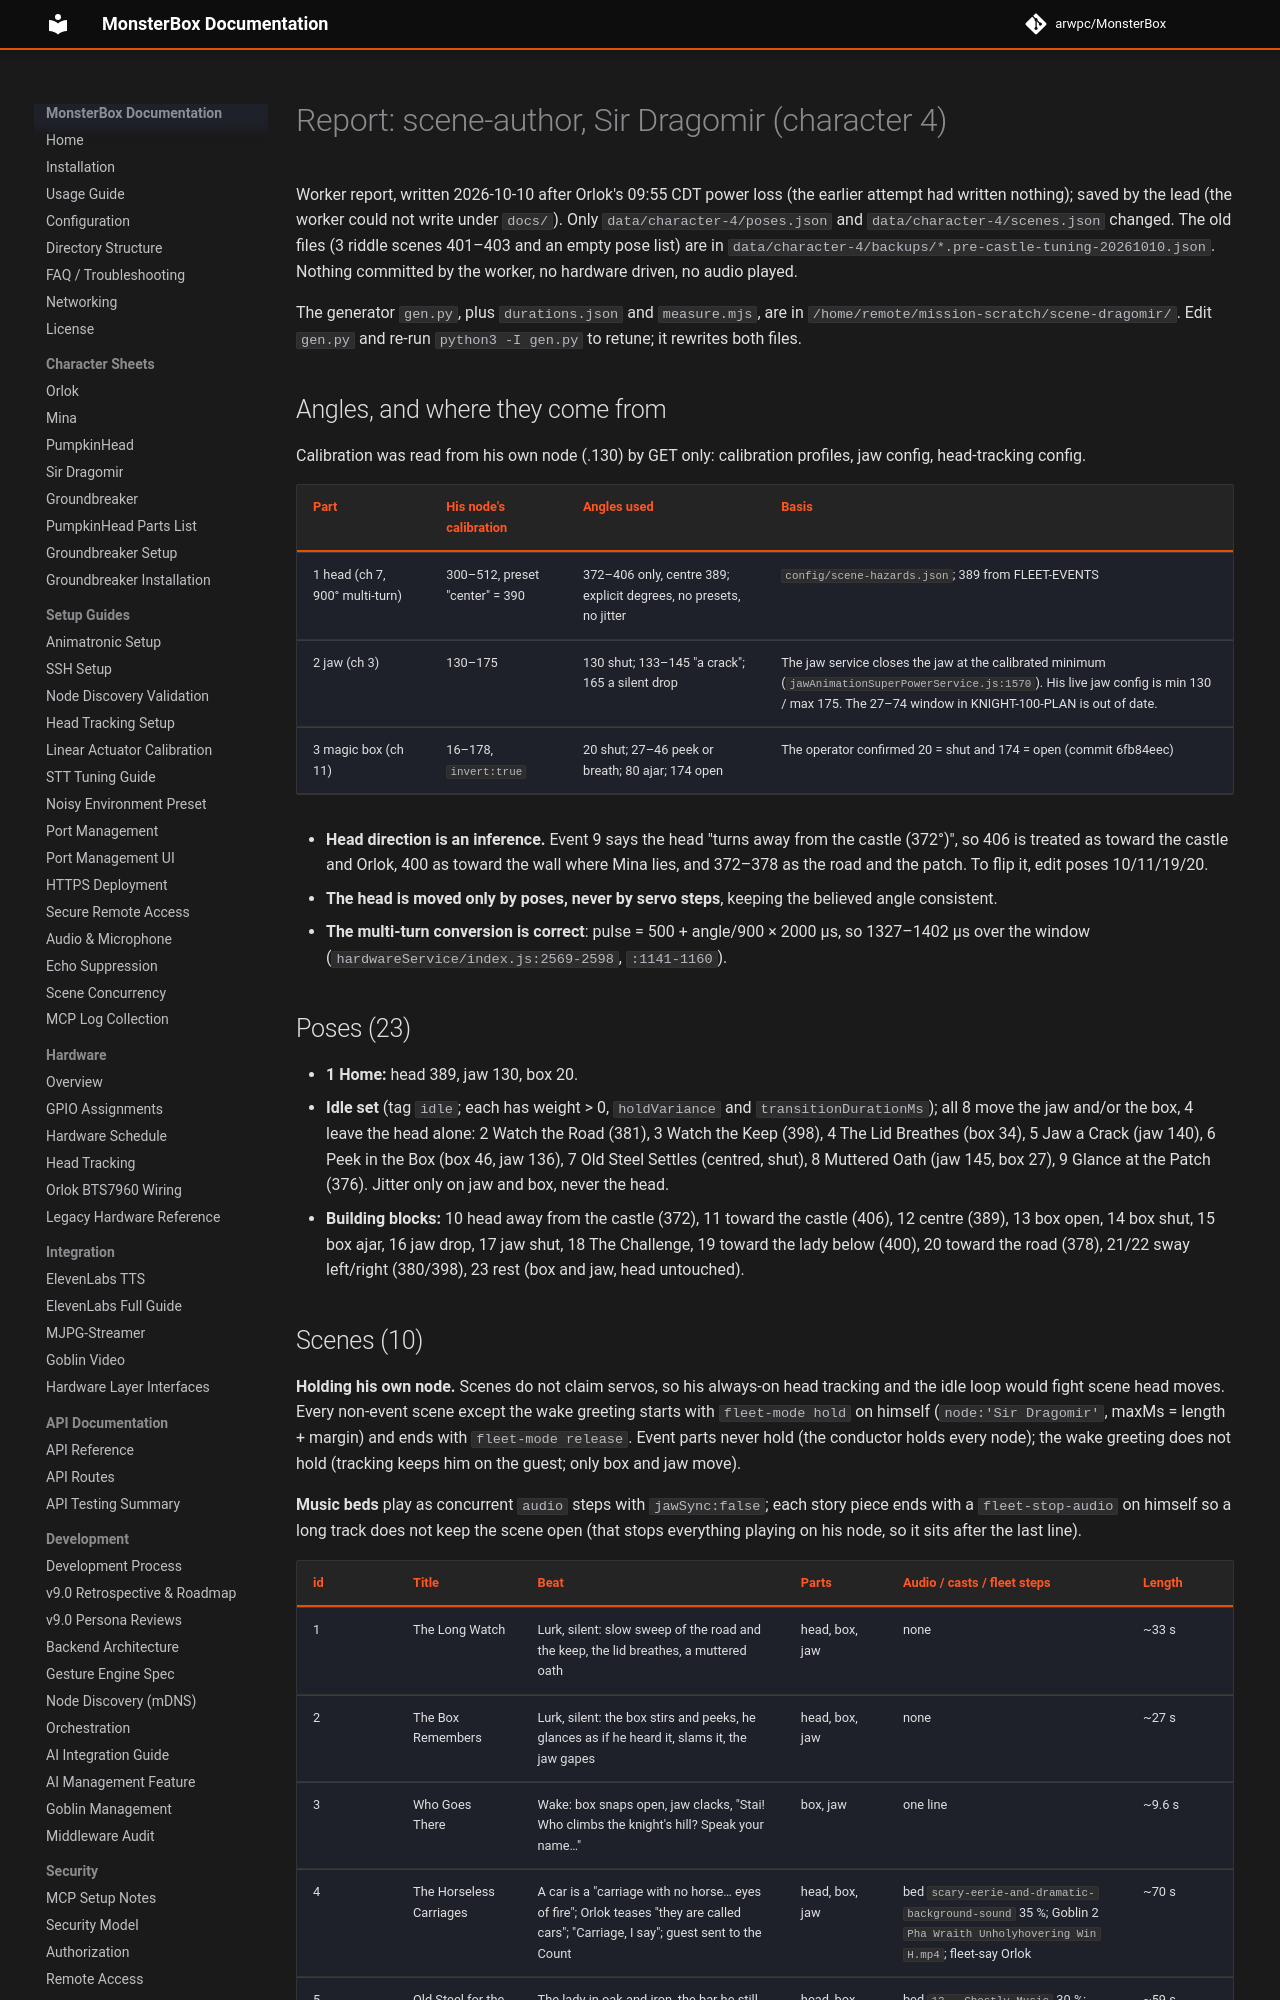

repository: arwpc/MonsterBox · page: development/missions/2026-10-castle-tuning/report-scenes-dragomir/index.html · generator: mkdocs

# Report: scene-author, Sir Dragomir (character 4)

Worker report, written 2026-10-10 after Orlok's 09:55 CDT power loss (the earlier attempt had written nothing);
saved by the lead (the worker could not write under `docs/`). Only `data/character-4/poses.json` and
`data/character-4/scenes.json` changed. The old files (3 riddle scenes 401–403 and an empty pose list) are in
`data/character-4/backups/*.pre-castle-tuning-20261010.json`. Nothing committed by the worker, no hardware driven,
no audio played.

The generator `gen.py`, plus `durations.json` and `measure.mjs`, are in `/home/remote/mission-scratch/scene-dragomir/`.
Edit `gen.py` and re-run `python3 -I gen.py` to retune; it rewrites both files.

## Angles, and where they come from

Calibration was read from his own node (.130) by GET only: calibration profiles, jaw config, head-tracking config.

| Part | His node's calibration | Angles used | Basis |
|---|---|---|---|
| 1 head (ch 7, 900° multi-turn) | 300–512, preset "center" = 390 | 372–406 only, centre 389; explicit degrees, no presets, no jitter | `config/scene-hazards.json`; 389 from FLEET-EVENTS |
| 2 jaw (ch 3) | 130–175 | 130 shut; 133–145 "a crack"; 165 a silent drop | The jaw service closes the jaw at the calibrated minimum (`jawAnimationSuperPowerService.js:1570`). His live jaw config is min 130 / max 175. The 27–74 window in KNIGHT-100-PLAN is out of date. |
| 3 magic box (ch 11) | 16–178, `invert:true` | 20 shut; 27–46 peek or breath; 80 ajar; 174 open | The operator confirmed 20 = shut and 174 = open (commit 6fb84eec) |

- **Head direction is an inference.** Event 9 says the head "turns away from the castle (372°)", so 406 is treated
  as toward the castle and Orlok, 400 as toward the wall where Mina lies, and 372–378 as the road and the patch.
  To flip it, edit poses 10/11/19/20.
- **The head is moved only by poses, never by servo steps**, keeping the believed angle consistent.
- **The multi-turn conversion is correct**: pulse = 500 + angle/900 × 2000 µs, so 1327–1402 µs over the window
  (`hardwareService/index.js:2569-2598`, `:1141-1160`).

## Poses (23)

- **1 Home:** head 389, jaw 130, box 20.
- **Idle set** (tag `idle`; each has weight > 0, `holdVariance` and `transitionDurationMs`); all 8 move the jaw
  and/or the box, 4 leave the head alone: 2 Watch the Road (381), 3 Watch the Keep (398), 4 The Lid Breathes
  (box 34), 5 Jaw a Crack (jaw 140), 6 Peek in the Box (box 46, jaw 136), 7 Old Steel Settles (centred, shut),
  8 Muttered Oath (jaw 145, box 27), 9 Glance at the Patch (376). Jitter only on jaw and box, never the head.
- **Building blocks:** 10 head away from the castle (372), 11 toward the castle (406), 12 centre (389), 13 box
  open, 14 box shut, 15 box ajar, 16 jaw drop, 17 jaw shut, 18 The Challenge, 19 toward the lady below (400),
  20 toward the road (378), 21/22 sway left/right (380/398), 23 rest (box and jaw, head untouched).
